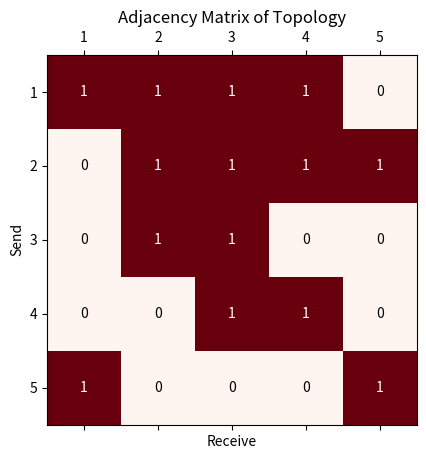

This figure's Python source:
import numpy as np
import pandas as pd
import matplotlib.pyplot as plt
import itertools
from collections import Counter, deque, defaultdict


def generate_matrix(n):
    # 生成一个n*n的随机矩阵，元素值以1/2的概率为0或1
    matrix = np.random.choice([0, 1], size=(n, n), p=[0.5, 0.5])

    # 确保每一行至少有一个1
    for i in range(n):
        if not np.any(matrix[i, :]):
            col_index = np.random.choice(n)
            matrix[i, col_index] = 1

    # 确保每一列至少有一个1
    for j in range(n):
        if not np.any(matrix[:, j]):
            row_index = np.random.choice(n)
            matrix[row_index, j] = 1

    for c in range(n):
        matrix[c, c] = 1

    return matrix


def save_and_plt(matrix):
    n = len(matrix)
    df = pd.DataFrame(matrix)
    df.to_csv('adjacency_matrix.csv', index=False, header=False)

    # 绘制矩阵
    fig, ax = plt.subplots()
    cax = ax.matshow(matrix, cmap='Reds')
    plt.title('Adjacency Matrix of Topology')
    plt.xlabel('Receive')
    plt.ylabel('Send')

    # 设置坐标轴的刻度位置
    ax.set_xticks(np.arange(n))
    ax.set_yticks(np.arange(n))

    # 设置坐标轴的刻度标签
    ax.set_xticklabels(np.arange(1, n + 1))
    ax.set_yticklabels(np.arange(1, n + 1))

    # 在每个格子中添加数值标签
    for (i, j), val in np.ndenumerate(matrix):
        if val == 0:
            ax.text(j, i, val, ha='center', va='center', color='black')
        else:
            ax.text(j, i, val, ha='center', va='center', color='white')

    # 添加网格线
    # ax.set_xticks(np.arange(-0.5, n, 1), minor=True)
    # ax.set_yticks(np.arange(-0.5, n, 1), minor=True)
    # ax.grid(which='minor', color='black', linestyle='-', linewidth=1)

    # plt.colorbar(cax, label='Value (0 or 1)')
    plt.show()


def matrix_to_adj_list(matrix):
    # 将矩阵转换为邻接表
    adj_list = {}
    for i in range(len(matrix)):
        adj_list[i + 1] = []
        for j in range(len(matrix)):
            if matrix[i, j] == 1 and i != j:
                adj_list[i + 1].append(j + 1)
    return adj_list


def bfs_all_shortest_paths(matrix, start):
    n = len(matrix)  # 节点数量
    visited = [False] * (n + 1)  # 访问标记数组，多一个元素，以便从1开始索引
    distances = [-1] * (n + 1)  # 存储从start到每个节点的最短路径长度，从1开始索引
    paths = defaultdict(list)  # 存储所有最短路径的字典，键是目标节点，值是路径列表
    queue = deque([[start]])  # 队列中存储的是路径而不是单个节点

    visited[start] = True
    distances[start] = 0
    paths[start].append([start])  # 初始节点的路径是它自己

    while queue:
        path = queue.popleft()  # 取出路径
        current = path[-1]  # 当前节点是路径的最后一个元素

        for i in range(1, n + 1):
            if matrix[current - 1][i - 1] == 1:  # 调整索引以适应从1开始的设定
                if visited[i] and len(path) > distances[i]:
                    continue  # 如果已访问且当前路径不是最短的，则跳过
                elif not visited[i] or len(path) == distances[i]:
                    if not visited[i]:
                        visited[i] = True
                        distances[i] = len(path)
                        queue.append(path + [i])
                    paths[i].append(path + [i])

    paths = dict(paths)

    dict_paths = {}
    for node in paths.keys():
        if node != start:
            dict_paths[(start, node)] = paths[node]

    return dict_paths


def generate_sequences(counts):
    # 生成各个位置的数字范围
    ranges = [range(1, x + 1) for x in counts]
    # 生成所有可能的组合
    product = itertools.product(*ranges)
    # 将组合转换为特定格式的字符串
    result = [''.join(str(x) for x in combo) for combo in product]
    return result


def pull_paths_to_trees(paths, limit, verbose=False):
    node_trees = []
    for path in paths:
        tree_length = max(len(p) for p in path) - 1
        node_tree = {key + 1: [] for key in range(tree_length)}
        for p in path:
            for i in range(len(p) - 1):
                if (p[i], p[i + 1]) not in node_tree[i + 1]:
                    node_tree[i + 1].append((p[i], p[i + 1]))
        length = np.sum([len(couple) for couple in node_tree.values()])
        if length <= limit:
            if verbose:
                print(node_tree)
            node_trees.append(node_tree)

    return node_trees


def pull_time_calculating(node_tree):
    t = 0
    for value in node_tree.values():
        node = []
        for i, j in value:
            node.append(i)
        t = t + max(node.count(item) for item in set(node))

    return t


def push_paths_to_trees(paths, limit, verbose=False):
    node_trees = []
    for path in paths:
        tree_length = max(len(p) for p in path) - 1
        node_tree = {key + 1: [] for key in range(tree_length)}
        for p in path:
            for i in range(len(p) - 1):
                if (p[-i - 2], p[-i - 1]) not in node_tree[tree_length - i]:
                    node_tree[tree_length - i].append((p[-i - 2], p[-i - 1]))
        length = np.sum([len(couple) for couple in node_tree.values()])
        if length <= limit:
            if verbose:
                print(node_tree)
            node_trees.append(node_tree)

    return node_trees


def push_time_calculating(node_tree):
    t = 0
    for value in node_tree.values():
        node = []
        for i, j in value:
            node.append(j)
        t = t + max(node.count(item) for item in set(node))

    return t


def f_pull(all_pair_paths, agg):
    pull_paths = {pair: path for pair, path in all_pair_paths.items() if pair[0] == agg}

    # 对渠道进行组合
    couple_list = []
    for key, value in pull_paths.items():
        couple_list.append(len(value))

    # 生成索引
    index_list = generate_sequences(couple_list)
    # print(index_list)

    # 生成路径并进行合并
    paths = []
    for index in index_list:
        path = []
        for i, value in enumerate(pull_paths.values()):
            path.append(value[int(index[i]) - 1])
        # print(path)
        paths.append(path)

    node_trees = pull_paths_to_trees(paths, len(adj_list) - 1)
    t_min = None
    for node_tree in node_trees:
        t = pull_time_calculating(node_tree)
        if t_min is None or t <= t_min:
            t_min = t
            best_tree = node_tree

    return t_min, best_tree


def f_push(all_pair_paths, agg):
    push_paths = {pair: path for pair, path in all_pair_paths.items() if pair[1] == agg}
    # print(push_paths)

    couple_list = []
    for key, value in push_paths.items():
        couple_list.append(len(value))

    index_list = generate_sequences(couple_list)
    # print(index_list)

    paths = []
    for index in index_list:
        path = []
        for i, value in enumerate(push_paths.values()):
            path.append(value[int(index[i]) - 1])
        # print(path)
        paths.append(path)

    node_trees = push_paths_to_trees(paths, len(adj_list) - 1)

    t_min = None
    for node_tree in node_trees:
        t = push_time_calculating(node_tree)
        if t_min is None or t <= t_min:
            t_min = t
            best_tree = node_tree

    return t_min, best_tree


if __name__ == '__main__':
    np.random.seed(42)

    n = 5
    adj_matrix = generate_matrix(n)
    save_and_plt(adj_matrix)
    adj_list = matrix_to_adj_list(adj_matrix)

    result = bfs_all_shortest_paths(adj_matrix, 1)

    all_pair_paths = {}
    for send_node in adj_list.keys():
        send_node_paths = bfs_all_shortest_paths(matrix=adj_matrix, start=send_node)
        for receive_node in adj_list.keys():
            if send_node != receive_node:
                all_pair_paths[(send_node, receive_node)] = send_node_paths[(send_node, receive_node)]
                # print((send_node, receive_node), send_node_paths[(send_node, receive_node)])

    # 计算发送时间
    node_pull_result = {}
    for node in adj_list.keys():
        t_pull, tree_pull = f_pull(all_pair_paths, agg=node)
        node_pull_result[node] = (t_pull, tree_pull)

    # 计算回收时间
    node_push_result = {}
    for node in adj_list.keys():
        t_push, tree_push = f_push(all_pair_paths, agg=node)
        node_push_result[node] = (t_push, tree_push)

    # 定义发送时间
    t_pull_unit = 1
    t_push_unit = 1
    t_sum_list = []
    for node in adj_list.keys():
        t_sum = node_push_result[node][0] * t_pull_unit + node_pull_result[node][0] \
                * t_push_unit
        t_sum_list.append(t_sum)
